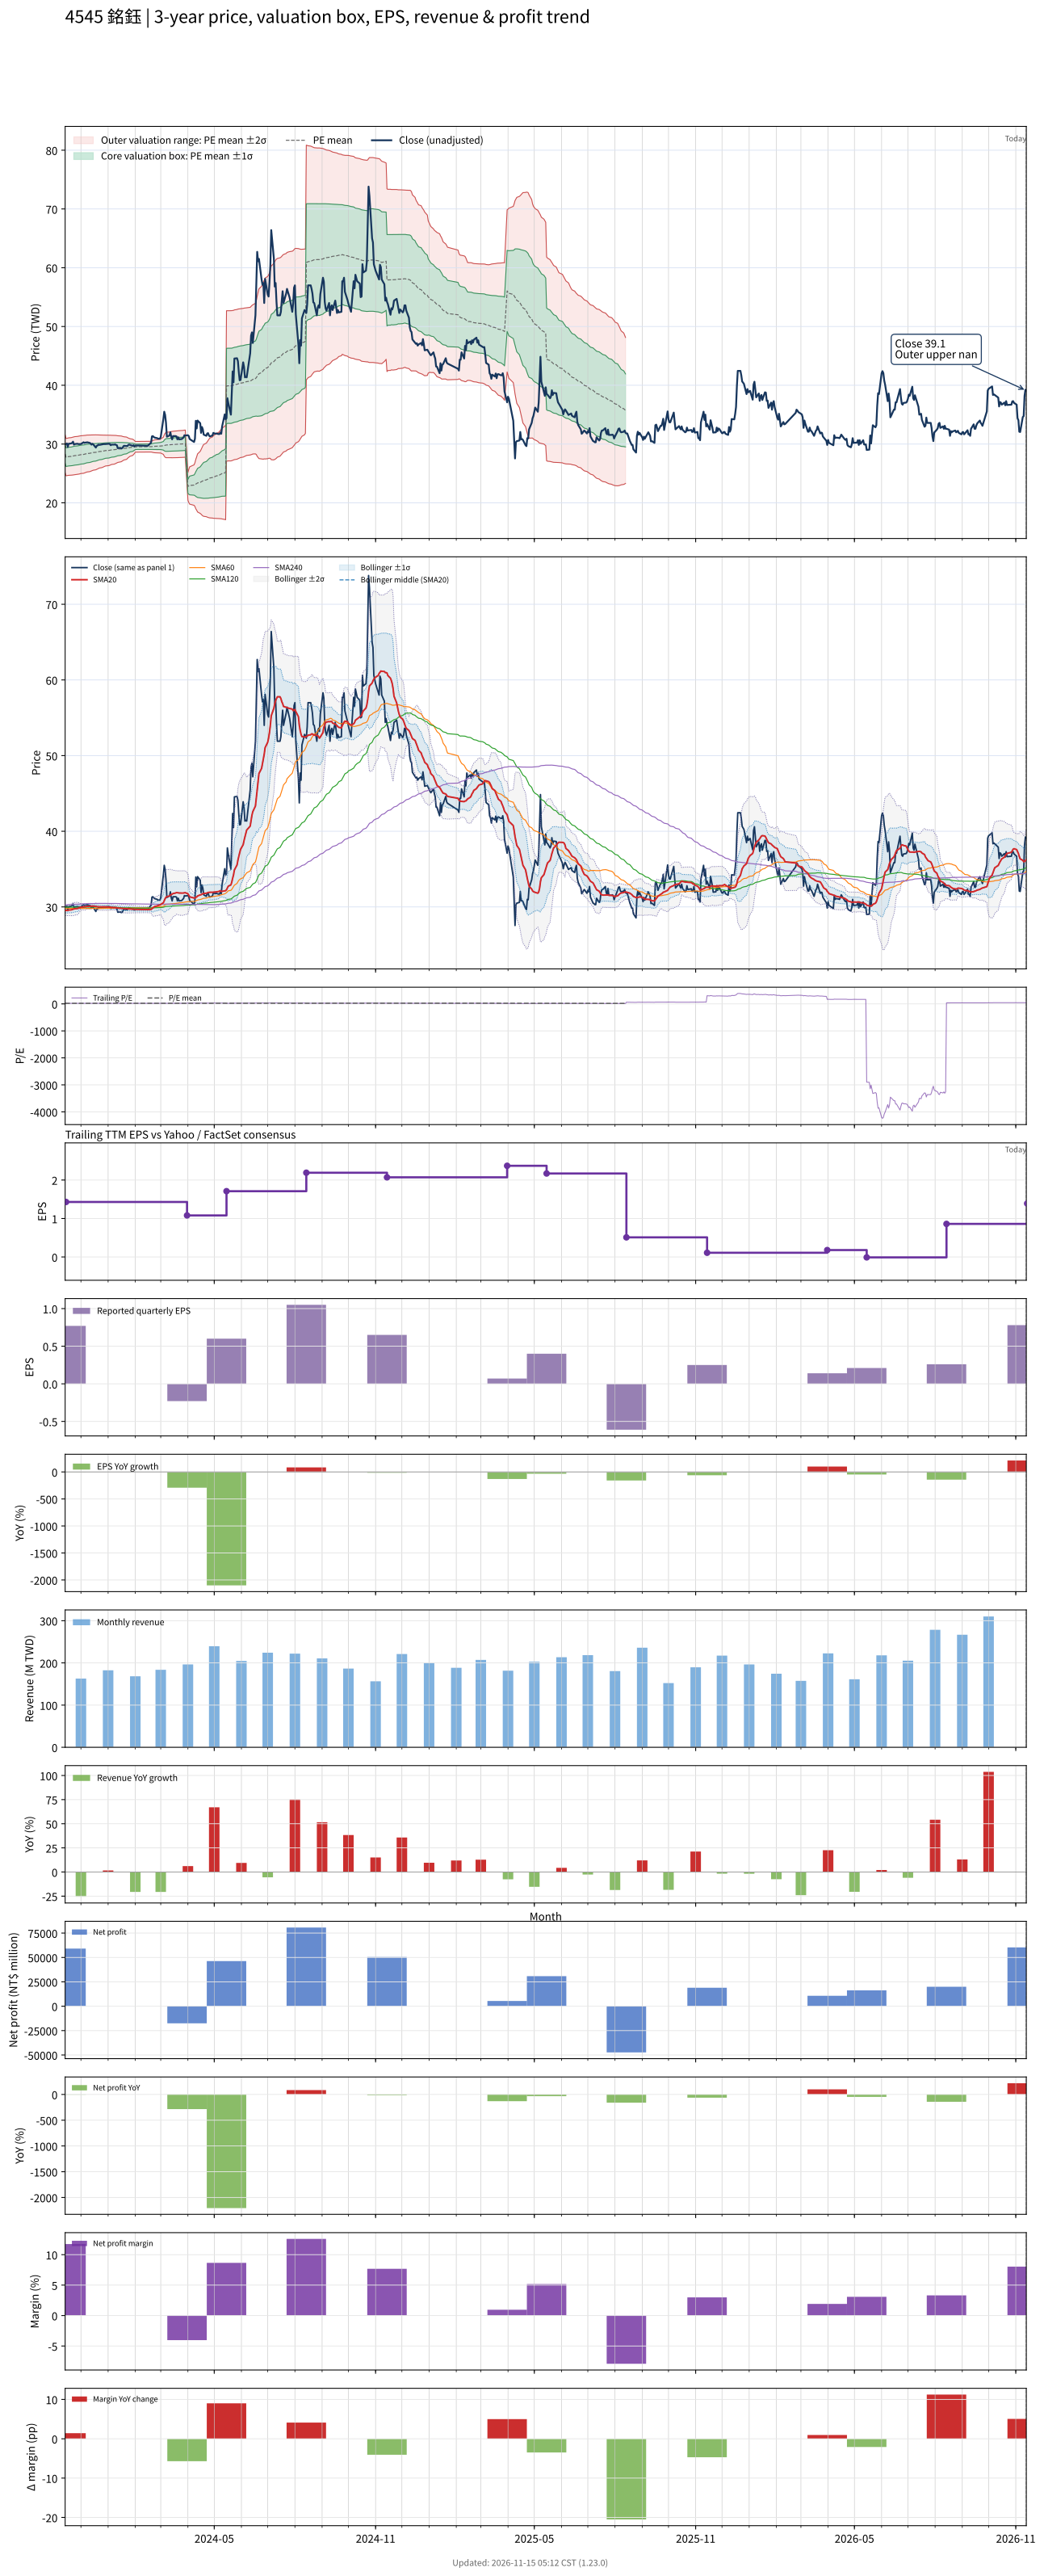

The data file committed next to this chart (first rows):
# chart-version: skill-stock-dynamic-val…
date, close, available_date, period_end, eps, ttm_eps, pe, pe_mean, pe_std, price_m2, price_m1, price_mean, price_p1, price_p2, forward_eps, forward_pe, forward_pe_mean, forward_pe_std, forward_price_m2, forward_price_m1, forward_price_mean, forward_price_p1, forward_price_p2, sma20
2023-11-13, 30, 2023-08-14, 2023-06-30, 0.57, 1.46, 20.55, 19.4, 1.106, 25.09, 26.7, 28.32, 29.93, 31.55, , , , , , , , , , 29.53
2023-11-14, 30, 2023-11-14, 2023-09-30, 0.77, 1.43, 20.98, 19.42, 1.108, 24.6, 26.19, 27.77, 29.35, 30.94, , , , , , , , , , 29.54
2023-11-15, 30.1, 2023-11-14, 2023-09-30, 0.77, 1.43, 21.05, 19.45, 1.11, 24.63, 26.22, 27.81, 29.39, 30.98, , , , , , , , , , 29.55
2023-11-16, 29.5, 2023-11-14, 2023-09-30, 0.77, 1.43, 20.63, 19.46, 1.11, 24.66, 26.25, 27.83, 29.42, 31.01, , , , , , , , , , 29.55
2023-11-17, 30.05, 2023-11-14, 2023-09-30, 0.77, 1.43, 21.01, 19.49, 1.114, 24.68, 26.27, 27.87, 29.46, 31.05, , , , , , , , , , 29.59
2023-11-20, 30.1, 2023-11-14, 2023-09-30, 0.77, 1.43, 21.05, 19.51, 1.119, 24.7, 26.3, 27.9, 29.5, 31.1, , , , , , , , , , 29.62
2023-11-21, 30.2, 2023-11-14, 2023-09-30, 0.77, 1.43, 21.12, 19.53, 1.124, 24.72, 26.32, 27.93, 29.54, 31.14, , , , , , , , , , 29.65
2023-11-22, 30.4, 2023-11-14, 2023-09-30, 0.77, 1.43, 21.26, 19.56, 1.129, 24.74, 26.35, 27.97, 29.58, 31.19, , , , , , , , , , 29.7
2023-11-23, 29.9, 2023-11-14, 2023-09-30, 0.77, 1.43, 20.91, 19.58, 1.129, 24.77, 26.38, 28, 29.61, 31.23, , , , , , , , , , 29.73
2023-11-24, 30, 2023-11-14, 2023-09-30, 0.77, 1.43, 20.98, 19.6, 1.13, 24.8, 26.41, 28.03, 29.65, 31.26, , , , , , , , , , 29.76
2023-11-27, 30.05, 2023-11-14, 2023-09-30, 0.77, 1.43, 21.01, 19.62, 1.129, 24.83, 26.45, 28.06, 29.68, 31.29, , , , , , , , , , 29.8
2023-11-28, 30, 2023-11-14, 2023-09-30, 0.77, 1.43, 20.98, 19.65, 1.131, 24.86, 26.48, 28.09, 29.71, 31.33, , , , , , , , , , 29.84
2023-11-29, 30, 2023-11-14, 2023-09-30, 0.77, 1.43, 20.98, 19.67, 1.13, 24.89, 26.51, 28.13, 29.74, 31.36, , , , , , , , , , 29.89
2023-11-30, 30, 2023-11-14, 2023-09-30, 0.77, 1.43, 20.98, 19.69, 1.127, 24.94, 26.55, 28.16, 29.77, 31.38, , , , , , , , , , 29.93
2023-12-01, 30, 2023-11-14, 2023-09-30, 0.77, 1.43, 20.98, 19.72, 1.123, 24.98, 26.59, 28.2, 29.8, 31.41, , , , , , , , , , 29.97
2023-12-04, 30.3, 2023-11-14, 2023-09-30, 0.77, 1.43, 21.19, 19.74, 1.122, 25.02, 26.63, 28.23, 29.84, 31.44, , , , , , , , , , 30.01
2023-12-05, 30.2, 2023-11-14, 2023-09-30, 0.77, 1.43, 21.12, 19.77, 1.115, 25.08, 26.68, 28.27, 29.86, 31.46, , , , , , , , , , 30.01
2023-12-06, 30.25, 2023-11-14, 2023-09-30, 0.77, 1.43, 21.15, 19.8, 1.108, 25.14, 26.72, 28.31, 29.89, 31.48, , , , , , , , , , 30.02
2023-12-07, 30.25, 2023-11-14, 2023-09-30, 0.77, 1.43, 21.15, 19.82, 1.103, 25.19, 26.77, 28.35, 29.92, 31.5, , , , , , , , , , 30.05
2023-12-08, 30.3, 2023-11-14, 2023-09-30, 0.77, 1.43, 21.19, 19.85, 1.097, 25.25, 26.82, 28.38, 29.95, 31.52, , , , , , , , , , 30.08
2023-12-11, 30.2, 2023-11-14, 2023-09-30, 0.77, 1.43, 21.12, 19.87, 1.091, 25.3, 26.86, 28.42, 29.98, 31.54, , , , , , , , , , 30.09
2023-12-12, 30.1, 2023-11-14, 2023-09-30, 0.77, 1.43, 21.05, 19.9, 1.083, 25.36, 26.91, 28.46, 30.01, 31.55, , , , , , , , , , 30.09
2023-12-13, 29.9, 2023-11-14, 2023-09-30, 0.77, 1.43, 20.91, 19.92, 1.072, 25.43, 26.96, 28.49, 30.02, 31.56, , , , , , , , , , 30.09
2023-12-14, 30.05, 2023-11-14, 2023-09-30, 0.77, 1.43, 21.01, 19.95, 1.064, 25.48, 27, 28.53, 30.05, 31.57, , , , , , , , , , 30.11
2023-12-15, 29.95, 2023-11-14, 2023-09-30, 0.77, 1.43, 20.94, 19.97, 1.055, 25.54, 27.05, 28.56, 30.07, 31.58, , , , , , , , , , 30.11
2023-12-18, 29.4, 2023-11-14, 2023-09-30, 0.77, 1.43, 20.56, 19.99, 1.039, 25.62, 27.1, 28.59, 30.08, 31.56, , , , , , , , , , 30.07
2023-12-19, 29.7, 2023-11-14, 2023-09-30, 0.77, 1.43, 20.77, 20.02, 1.025, 25.69, 27.16, 28.62, 30.09, 31.56, , , , , , , , , , 30.05
2023-12-20, 29.75, 2023-11-14, 2023-09-30, 0.77, 1.43, 20.8, 20.04, 1.013, 25.76, 27.21, 28.66, 30.1, 31.55, , , , , , , , , , 30.02
2023-12-21, 29.9, 2023-11-14, 2023-09-30, 0.77, 1.43, 20.91, 20.06, 0.997, 25.84, 27.27, 28.69, 30.12, 31.54, , , , , , , , , , 30.02
2023-12-22, 29.85, 2023-11-14, 2023-09-30, 0.77, 1.43, 20.87, 20.09, 0.9819, 25.92, 27.32, 28.73, 30.13, 31.53, , , , , , , , , , 30.01
2023-12-25, 29.95, 2023-11-14, 2023-09-30, 0.77, 1.43, 20.94, 20.11, 0.9676, 25.99, 27.38, 28.76, 30.14, 31.53, , , , , , , , , , 30
2023-12-26, 30, 2023-11-14, 2023-09-30, 0.77, 1.43, 20.98, 20.13, 0.9544, 26.06, 27.43, 28.79, 30.16, 31.52, , , , , , , , , , 30
2023-12-27, 30, 2023-11-14, 2023-09-30, 0.77, 1.43, 20.98, 20.16, 0.9429, 26.13, 27.48, 28.82, 30.17, 31.52, , , , , , , , , , 30
2023-12-28, 30, 2023-11-14, 2023-09-30, 0.77, 1.43, 20.98, 20.18, 0.9292, 26.2, 27.53, 28.86, 30.19, 31.51, , , , , , , , , , 30
2023-12-29, 30, 2023-11-14, 2023-09-30, 0.77, 1.43, 20.98, 20.2, 0.9168, 26.27, 27.58, 28.89, 30.2, 31.51, , , , , , , , , , 30
2024-01-02, 30.05, 2023-11-14, 2023-09-30, 0.77, 1.43, 21.01, 20.22, 0.9046, 26.33, 27.63, 28.92, 30.21, 31.51, , , , , , , , , , 29.99
2024-01-03, 30, 2023-11-14, 2023-09-30, 0.77, 1.43, 20.98, 20.24, 0.8929, 26.4, 27.67, 28.95, 30.23, 31.5, , , , , , , , , , 29.98
2024-01-04, 29.8, 2023-11-14, 2023-09-30, 0.77, 1.43, 20.84, 20.26, 0.8807, 26.46, 27.72, 28.98, 30.24, 31.49, , , , , , , , , , 29.96
2024-01-05, 29.9, 2023-11-14, 2023-09-30, 0.77, 1.43, 20.91, 20.28, 0.8672, 26.52, 27.76, 29, 30.25, 31.49, , , , , , , , , , 29.94
2024-01-08, 29.9, 2023-11-14, 2023-09-30, 0.77, 1.43, 20.91, 20.3, 0.8572, 26.58, 27.81, 29.03, 30.26, 31.48, , , , , , , , , , 29.92
2024-01-09, 29.95, 2023-11-14, 2023-09-30, 0.77, 1.43, 20.94, 20.32, 0.8468, 26.64, 27.85, 29.06, 30.27, 31.48, , , , , , , , , , 29.91
2024-01-10, 29.85, 2023-11-14, 2023-09-30, 0.77, 1.43, 20.87, 20.34, 0.8306, 26.71, 27.9, 29.09, 30.27, 31.46, , , , , , , , , , 29.89
2024-01-11, 29.8, 2023-11-14, 2023-09-30, 0.77, 1.43, 20.84, 20.36, 0.8097, 26.8, 27.96, 29.12, 30.27, 31.43, , , , , , , , , , 29.89
2024-01-12, 29.3, 2023-11-14, 2023-09-30, 0.77, 1.43, 20.49, 20.38, 0.7929, 26.87, 28.01, 29.14, 30.27, 31.41, , , , , , , , , , 29.85
2024-01-15, 29.35, 2023-11-14, 2023-09-30, 0.77, 1.43, 20.52, 20.39, 0.7737, 26.95, 28.06, 29.16, 30.27, 31.38, , , , , , , , , , 29.82
2024-01-16, 29.25, 2023-11-14, 2023-09-30, 0.77, 1.43, 20.45, 20.41, 0.7652, 26.99, 28.09, 29.18, 30.27, 31.37, , , , , , , , , , 29.82
2024-01-17, 29.3, 2023-11-14, 2023-09-30, 0.77, 1.43, 20.49, 20.42, 0.7373, 27.1, 28.15, 29.21, 30.26, 31.32, , , , , , , , , , 29.8
2024-01-18, 29.5, 2023-11-14, 2023-09-30, 0.77, 1.43, 20.63, 20.44, 0.7142, 27.19, 28.21, 29.23, 30.25, 31.28, , , , , , , , , , 29.78
2024-01-19, 29.7, 2023-11-14, 2023-09-30, 0.77, 1.43, 20.77, 20.46, 0.6909, 27.28, 28.27, 29.26, 30.25, 31.24, , , , , , , , , , 29.77
2024-01-22, 29.65, 2023-11-14, 2023-09-30, 0.77, 1.43, 20.73, 20.48, 0.6646, 27.39, 28.34, 29.29, 30.24, 31.19, , , , , , , , , , 29.76
2024-01-23, 29.65, 2023-11-14, 2023-09-30, 0.77, 1.43, 20.73, 20.5, 0.6244, 27.54, 28.43, 29.32, 30.21, 31.11, , , , , , , , , , 29.75
2024-01-24, 29.85, 2023-11-14, 2023-09-30, 0.77, 1.43, 20.87, 20.53, 0.5834, 27.69, 28.52, 29.35, 30.19, 31.02, , , , , , , , , , 29.74
2024-01-25, 29.9, 2023-11-14, 2023-09-30, 0.77, 1.43, 20.91, 20.55, 0.556, 27.79, 28.59, 29.38, 30.18, 30.97, , , , , , , , , , 29.73
2024-01-26, 29.85, 2023-11-14, 2023-09-30, 0.77, 1.43, 20.87, 20.57, 0.5223, 27.92, 28.66, 29.41, 30.16, 30.91, , , , , , , , , , 29.73
2024-01-29, 29.7, 2023-11-14, 2023-09-30, 0.77, 1.43, 20.77, 20.59, 0.4839, 28.06, 28.75, 29.44, 30.13, 30.82, , , , , , , , , , 29.71
2024-01-30, 29.8, 2023-11-14, 2023-09-30, 0.77, 1.43, 20.84, 20.61, 0.4403, 28.21, 28.84, 29.47, 30.1, 30.73, , , , , , , , , , 29.7
2024-01-31, 29.6, 2023-11-14, 2023-09-30, 0.77, 1.43, 20.7, 20.63, 0.3874, 28.39, 28.94, 29.5, 30.05, 30.6, , , , , , , , , , 29.68
2024-02-01, 29.75, 2023-11-14, 2023-09-30, 0.77, 1.43, 20.8, 20.65, 0.3196, 28.61, 29.07, 29.53, 29.98, 30.44, , , , , , , , , , 29.68
2024-02-02, 29.75, 2023-11-14, 2023-09-30, 0.77, 1.43, 20.8, 20.65, 0.3189, 28.62, 29.08, 29.53, 29.99, 30.44, , , , , , , , , , 29.67
... 669 more rows
